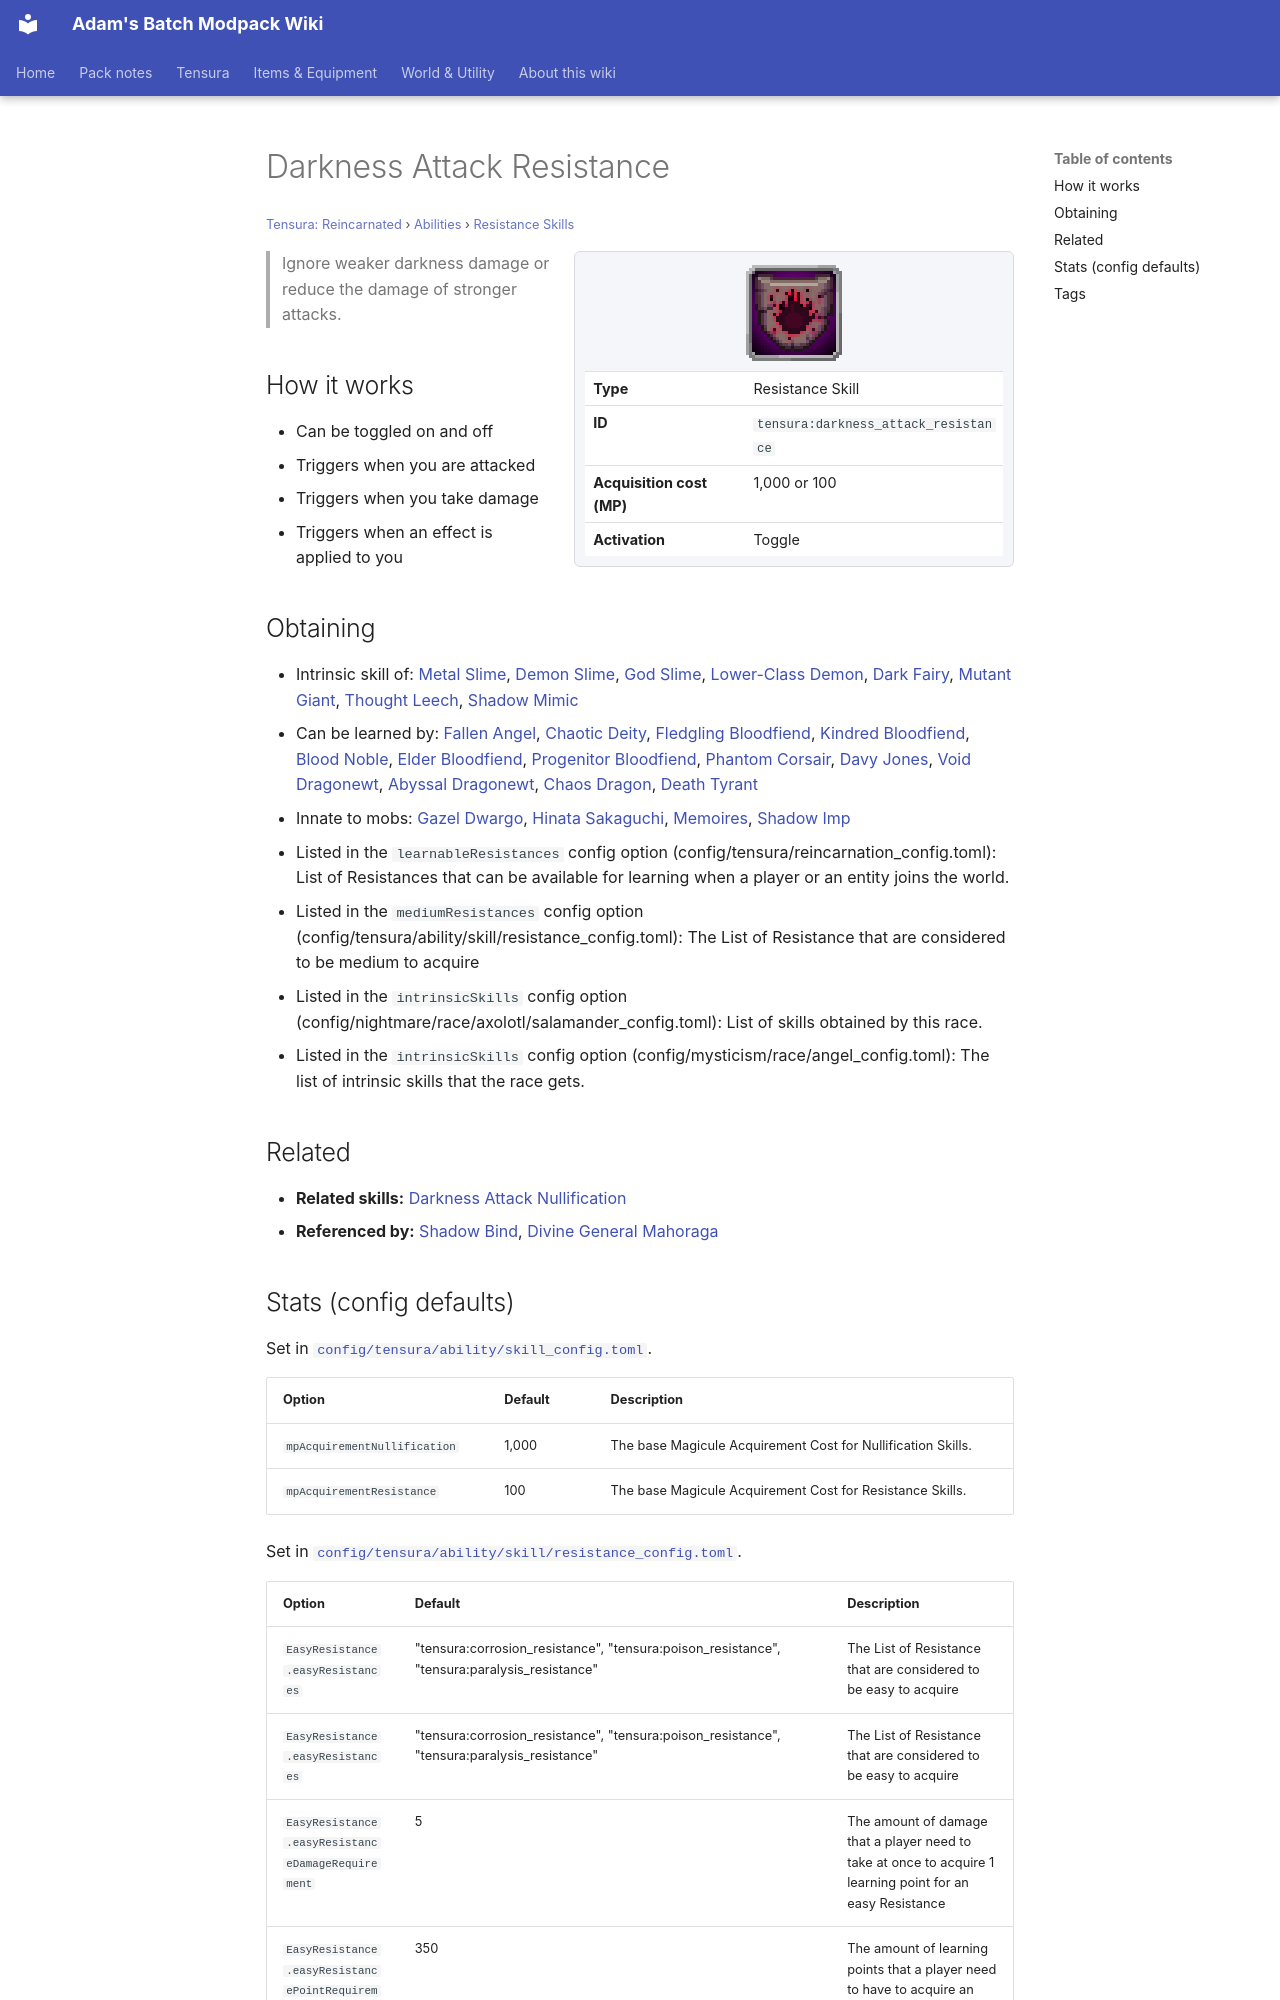

repository: Proteus-Nell/Adams-Batch-MC-Modpack-Wiki · page: tensura-reincarnated/abilities/resistance-skills/darkness-attack-resistance/index.html · generator: mkdocs

# Darkness Attack Resistance

<small>[Tensura: Reincarnated](../../index.md) &rsaquo; [Abilities](../index.md) &rsaquo; [Resistance Skills](index.md)</small>

<div class="infobox" markdown>

![Darkness Attack Resistance](../../../assets/icons/tensura/skill/darkness_attack_resistance.png)

| | |
|---|---|
| **Type** | Resistance Skill |
| **ID** | `tensura:darkness_attack_resistance` |
| **Acquisition cost (MP)** | 1,000 or 100 |
| **Activation** | Toggle |

</div>

> Ignore weaker darkness damage or reduce the damage of stronger attacks.

## How it works

- Can be toggled on and off
- Triggers when you are attacked
- Triggers when you take damage
- Triggers when an effect is applied to you

## Obtaining

- Intrinsic skill of: [Metal Slime](../../races/metal-slime.md), [Demon Slime](../../races/demon-slime.md), [God Slime](../../races/god-slime.md), [Lower-Class Demon](../../../tr-nightmares/races/lower-class-demon.md), [Dark Fairy](../../../tr-nightmares/races/dark-fairy.md), [Mutant Giant](../../../tr-nightmares/races/mutant-giant.md), [Thought Leech](../../../tr-nightmares/races/thought-leech.md), [Shadow Mimic](../../../tr-nightmares/races/shadow-mimic.md)
- Can be learned by: [Fallen Angel](../../../ascension/races/fallen-angel.md), [Chaotic Deity](../../../ascension/races/chaotic-deity.md), [Fledgling Bloodfiend](../../../ascension/races/fledgling-bloodfiend.md), [Kindred Bloodfiend](../../../ascension/races/kindred-bloodfiend.md), [Blood Noble](../../../ascension/races/blood-noble.md), [Elder Bloodfiend](../../../ascension/races/elder-bloodfiend.md), [Progenitor Bloodfiend](../../../ascension/races/progenitor-bloodfiend.md), [Phantom Corsair](../../../ascension/races/phantom-corsair.md), [Davy Jones](../../../ascension/races/davy-jones.md), [Void Dragonewt](../../../ascension/races/void-dragonewt.md), [Abyssal Dragonewt](../../../ascension/races/abyssal-dragonewt.md), [Chaos Dragon](../../../ascension/races/chaos-dragon.md), [Death Tyrant](../../../ascension/races/death-tyrant.md)
- Innate to mobs: [Gazel Dwargo](../../mobs/gazel-dwargo.md), [Hinata Sakaguchi](../../mobs/hinata-sakaguchi.md), [Memoires](../../../tensura-mysticism/mobs/memoires.md), [Shadow Imp](../../../tensura-mysticism/mobs/shadow-imp.md)
- Listed in the `learnableResistances` config option (config/tensura/reincarnation_config.toml): List of Resistances that can be available for learning when a player or an entity joins the world.
- Listed in the `mediumResistances` config option (config/tensura/ability/skill/resistance_config.toml): The List of Resistance that are considered to be medium to acquire
- Listed in the `intrinsicSkills` config option (config/nightmare/race/axolotl/salamander_config.toml): List of skills obtained by this race.
- Listed in the `intrinsicSkills` config option (config/mysticism/race/angel_config.toml): The list of intrinsic skills that the race gets.

## Related

- **Related skills:** [Darkness Attack Nullification](darkness-attack-nullification.md)
- **Referenced by:** [Shadow Bind](../spiritual-magic/shadow-bind.md), [Divine General Mahoraga](../../../tensura-more-skills/abilities/ultimate-skills/divine-general-mahoraga.md)
